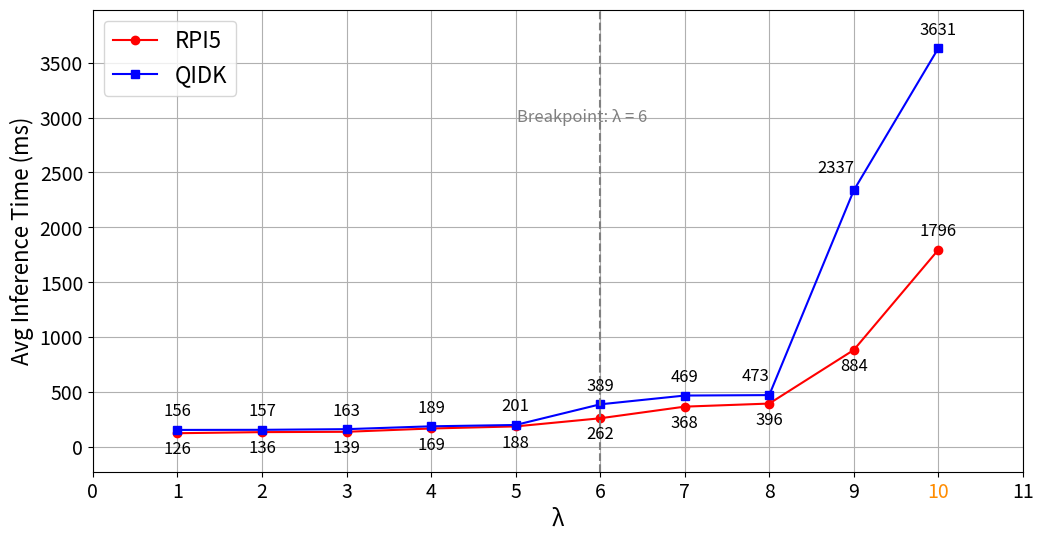

Write Python code to recreate this figure.
import matplotlib.pyplot as plt
import os
from matplotlib.transforms import offset_copy

# 创建保存目录
save_dir = "Paper_Result_Analysis"
os.makedirs(save_dir, exist_ok=True)

# 数据
lambda_comp = list(range(1, 11))
rpi5_latency = [126,136,139,169,188,262,368,396,884,1796]
qidk_latency = [156,157,163,189,201,389,469,473,2337,3631]




# 设置每个点的标注偏移（单位为 points），分别为 (x, y)
offsets_rpi5 = [(0, -15), (0, -15), (0, -15), (0, -15), (0, -15), (0, -15),
                (0, -15), (0, -15), (0, -15), (0, 10)]
offsets_qidk = [(0, 10), (0, 10), (0, 10), (0, 10), (0, 10), (0, 10),
                (0, 10), (-10, 10), (-13, 13), (0, 10)]



# 设置字体
plt.rcParams.update({'font.size': 16})

# 画图
plt.figure(figsize=(12, 6))
plt.plot(lambda_comp, rpi5_latency, marker='o', color='red', label='RPI5')
plt.plot(lambda_comp, qidk_latency, marker='s', color='blue', label='QIDK')

# 添加标注，每个点可以自定义偏移
# 添加标注
for i, x in enumerate(lambda_comp):
    offset_x_rpi5, offset_y_rpi5 = offsets_rpi5[i]
    offset_x_qidk, offset_y_qidk = offsets_qidk[i]

    trans_rpi5 = offset_copy(plt.gca().transData, fig=plt.gcf(),
                             x=offset_x_rpi5, y=offset_y_rpi5, units='points')
    trans_qidk = offset_copy(plt.gca().transData, fig=plt.gcf(),
                             x=offset_x_qidk, y=offset_y_qidk, units='points')

    plt.text(x, rpi5_latency[i], f"{rpi5_latency[i]}", ha='center',
             fontsize=12, transform=trans_rpi5)
    plt.text(x, qidk_latency[i], f"{qidk_latency[i]}", ha='center',
             fontsize=12, transform=trans_qidk)
    
# λ = 40 的垂直线
plt.axvline(x=6, color='gray', linestyle='--')
plt.text(6.56, 3000, 'Breakpoint: λ = 6', fontsize=12, va='center', ha='right', color='gray')


# 坐标轴设置
plt.xticks(range(0, 12, 1))


# 单独把 x=10 的刻度变颜色
ax = plt.gca()
for label in ax.get_xticklabels():
    if label.get_text() == "10":
        label.set_color("darkorange")

plt.xlim(0, 11)

# y轴自动上下扩 15%
y_all = rpi5_latency + qidk_latency
y_min, y_max = min(y_all), max(y_all)
margin = (y_max - y_min) * 0.1
plt.ylim(y_min - margin, y_max + margin)

# 标签
plt.xlabel("λ", fontsize=16)
plt.ylabel("Avg Inference Time (ms)", fontsize=16)
plt.legend()
plt.grid(True)
plt.xticks(fontsize=14)
plt.yticks(fontsize=14)

# 保存图像
plt.savefig(os.path.join(save_dir, "YOLO_latency_comparison.png"), bbox_inches='tight')
plt.savefig(os.path.join(save_dir, "YOLO_latency_comparison.pdf"), bbox_inches='tight')
plt.close()
